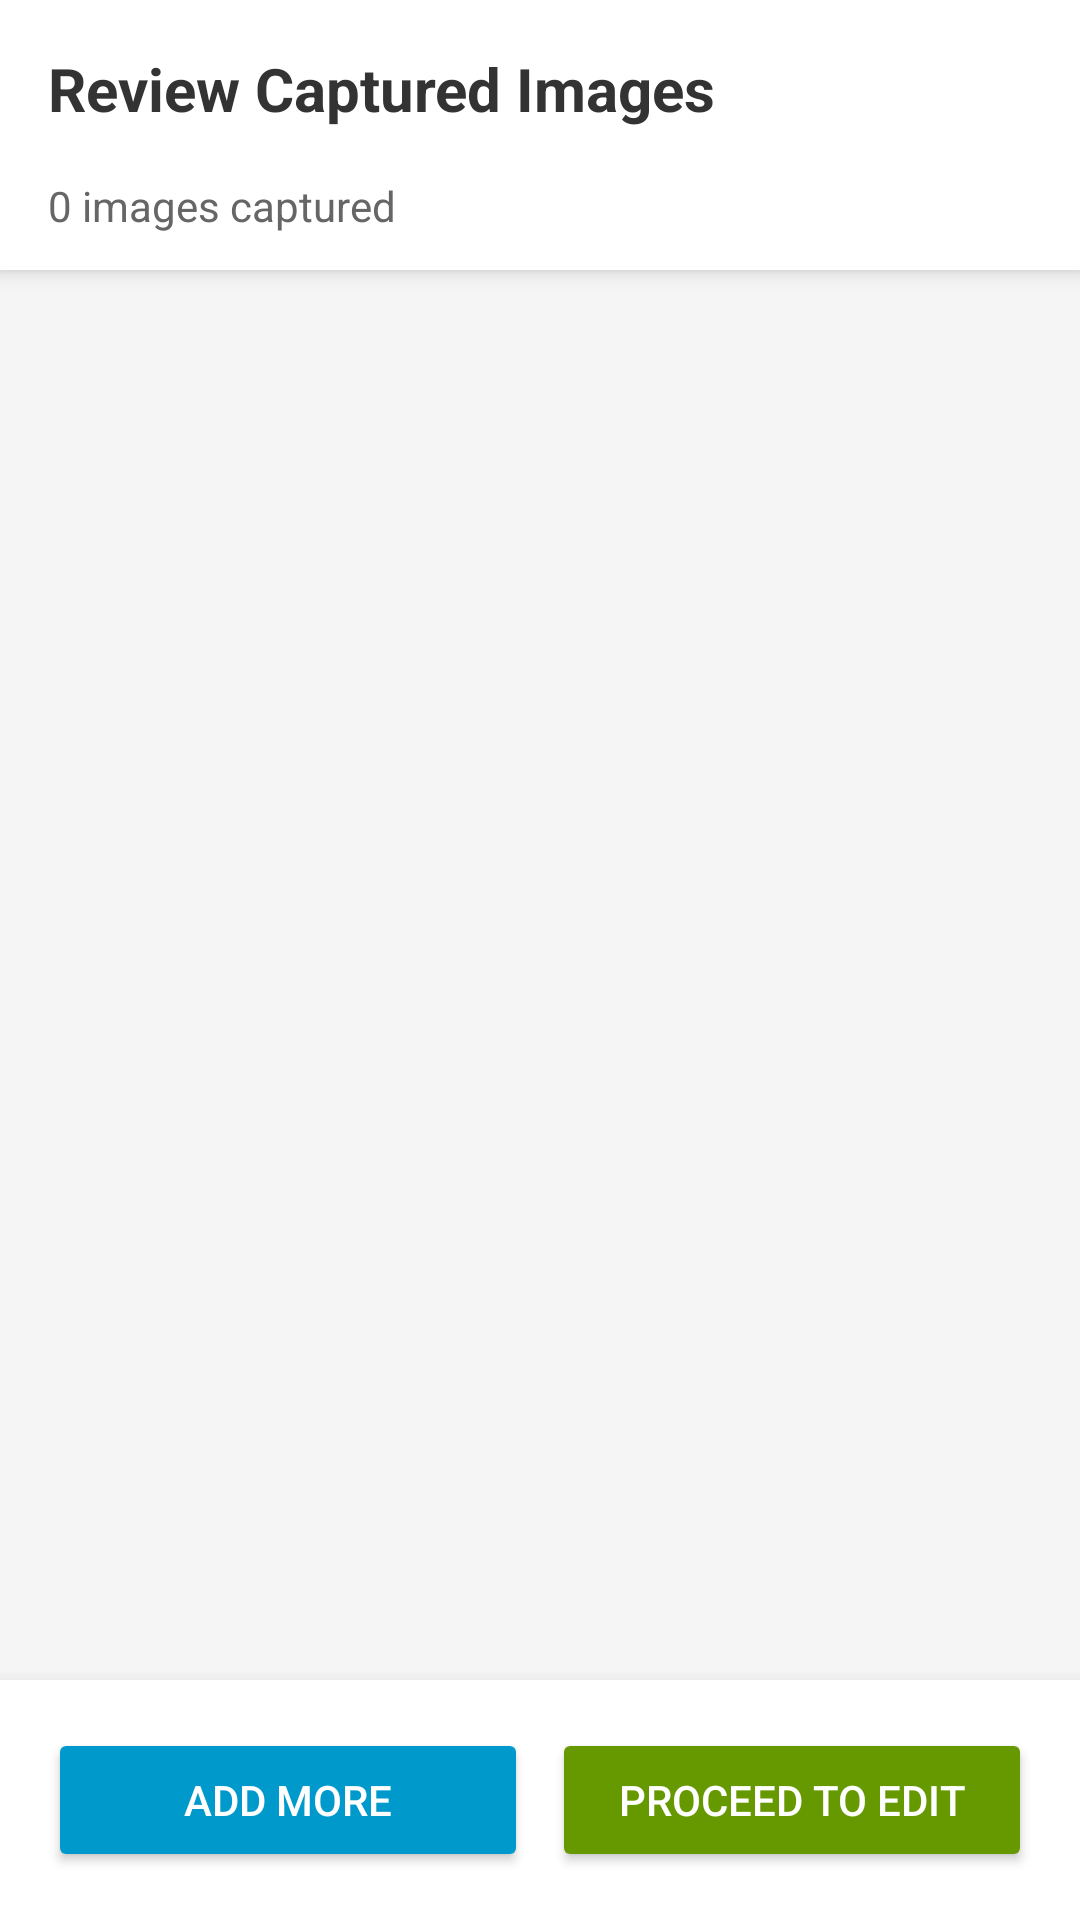

Android layout source for this screen:
<!-- AndroidManifest.xml: application theme Theme.Scanner -->
<!-- res/layout/activity_image_preview.xml -->
<?xml version="1.0" encoding="utf-8"?>
<androidx.constraintlayout.widget.ConstraintLayout xmlns:android="http://schemas.android.com/apk/res/android"
    xmlns:app="http://schemas.android.com/apk/res-auto"
    xmlns:tools="http://schemas.android.com/tools"
    android:layout_width="match_parent"
    android:layout_height="match_parent"
    android:background="#F5F5F5"
    tools:context=".ui.scan.ImagePreviewActivity">

    
    <TextView
        android:id="@+id/tvHeader"
        android:layout_width="0dp"
        android:layout_height="wrap_content"
        android:background="@android:color/white"
        android:elevation="4dp"
        android:padding="16dp"
        android:text="Review Captured Images"
        android:textColor="#333333"
        android:textSize="20sp"
        android:textStyle="bold"
        app:layout_constraintEnd_toEndOf="parent"
        app:layout_constraintStart_toStartOf="parent"
        app:layout_constraintTop_toTopOf="parent" />

    
    <TextView
        android:id="@+id/tvImageCount"
        android:layout_width="0dp"
        android:layout_height="wrap_content"
        android:background="@android:color/white"
        android:elevation="4dp"
        android:paddingStart="16dp"
        android:paddingEnd="16dp"
        android:paddingBottom="12dp"
        android:text="0 images captured"
        android:textColor="#666666"
        android:textSize="14sp"
        app:layout_constraintEnd_toEndOf="parent"
        app:layout_constraintStart_toStartOf="parent"
        app:layout_constraintTop_toBottomOf="@id/tvHeader" />

    
    <androidx.recyclerview.widget.RecyclerView
        android:id="@+id/rvImages"
        android:layout_width="0dp"
        android:layout_height="0dp"
        android:layout_marginTop="8dp"
        android:clipToPadding="false"
        android:padding="8dp"
        app:layout_constraintBottom_toTopOf="@+id/btnContainer"
        app:layout_constraintEnd_toEndOf="parent"
        app:layout_constraintStart_toStartOf="parent"
        app:layout_constraintTop_toBottomOf="@id/tvImageCount"
        tools:listitem="@layout/item_image_preview" />

    
    <LinearLayout
        android:id="@+id/emptyState"
        android:layout_width="wrap_content"
        android:layout_height="wrap_content"
        android:gravity="center"
        android:orientation="vertical"
        android:visibility="gone"
        app:layout_constraintBottom_toBottomOf="@id/rvImages"
        app:layout_constraintEnd_toEndOf="parent"
        app:layout_constraintStart_toStartOf="parent"
        app:layout_constraintTop_toTopOf="@id/rvImages">

        <ImageView
            android:layout_width="80dp"
            android:layout_height="80dp"
            android:alpha="0.3"
            android:contentDescription="No images"
            android:src="@android:drawable/ic_menu_camera" />

        <TextView
            android:layout_width="wrap_content"
            android:layout_height="wrap_content"
            android:layout_marginTop="16dp"
            android:text="No images captured"
            android:textColor="#999999"
            android:textSize="16sp" />
    </LinearLayout>

    
    <LinearLayout
        android:id="@+id/btnContainer"
        android:layout_width="0dp"
        android:layout_height="wrap_content"
        android:background="@android:color/white"
        android:elevation="8dp"
        android:orientation="vertical"
        android:padding="16dp"
        app:layout_constraintBottom_toBottomOf="parent"
        app:layout_constraintEnd_toEndOf="parent"
        app:layout_constraintStart_toStartOf="parent">

        
        <LinearLayout
            android:layout_width="match_parent"
            android:layout_height="wrap_content"
            android:gravity="center"
            android:orientation="horizontal">

            <Button
                android:id="@+id/btnAddMore"
                android:layout_width="0dp"
                android:layout_height="wrap_content"
                android:layout_marginEnd="8dp"
                android:layout_weight="1"
                android:backgroundTint="@android:color/holo_blue_dark"
                android:text="Add More"
                android:textColor="@android:color/white" />

            <Button
                android:id="@+id/btnProceed"
                android:layout_width="0dp"
                android:layout_height="wrap_content"
                android:layout_weight="1"
                android:backgroundTint="@android:color/holo_green_dark"
                android:text="Proceed to Edit"
                android:textColor="@android:color/white" />
        </LinearLayout>

        
        <Button
            android:id="@+id/btnDeleteSelected"
            android:layout_width="match_parent"
            android:layout_height="wrap_content"
            android:layout_marginTop="8dp"
            android:backgroundTint="@android:color/holo_red_dark"
            android:text="Delete Selected"
            android:textColor="@android:color/white"
            android:visibility="gone" />
    </LinearLayout>

</androidx.constraintlayout.widget.ConstraintLayout>
<!-- resources referenced by this layout -->
<resources>
  <style name="Theme.Scanner" parent="Theme.MaterialComponents.DayNight.NoActionBar">
          
          <item name="colorPrimary">@color/purple_500</item>
          <item name="colorPrimaryVariant">@color/purple_700</item>
          <item name="colorOnPrimary">@color/white</item>
          
          <item name="colorSecondary">@color/teal_200</item>
          <item name="colorSecondaryVariant">@color/teal_700</item>
          <item name="colorOnSecondary">@color/black</item>
          
          <item name="android:statusBarColor">?attr/colorPrimaryVariant</item>
          
      </style>
  <color name="purple_500">#2563EB</color>
  <color name="purple_700">#1D4ED8</color>
  <color name="white">#FFFFFFFF</color>
  <color name="teal_200">#03DAC5</color>
  <color name="teal_700">#018786</color>
  <color name="black">#FF000000</color>
</resources>
